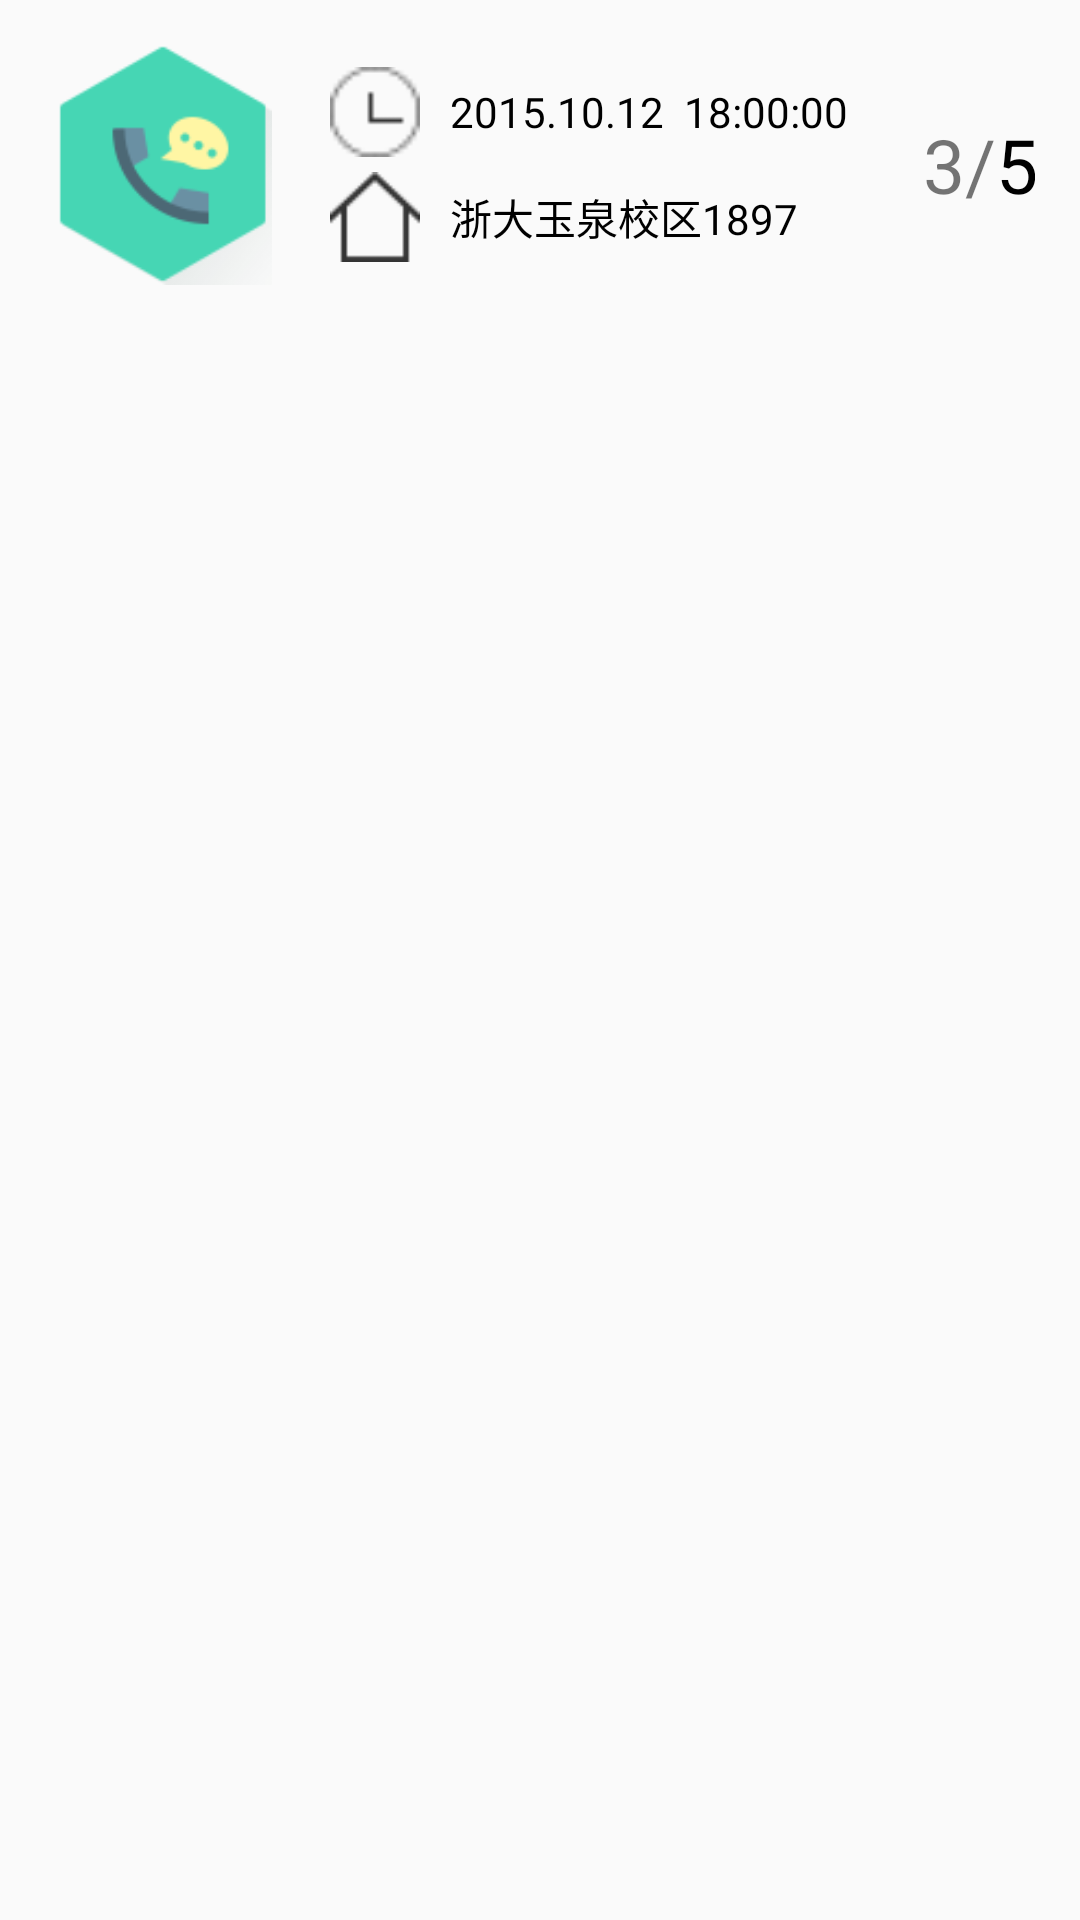

Layout XML and referenced resources for this Android screen:
<!-- AndroidManifest.xml: application theme AppTheme -->
<!-- res/layout/list_act_main.xml -->
<?xml version="1.0" encoding="utf-8"?>
<LinearLayout xmlns:android="http://schemas.android.com/apk/res/android"
    android:layout_width="match_parent"
    android:layout_height="wrap_content"
    android:orientation="vertical"
    android:padding="15dp">

    <RelativeLayout
        android:layout_width="wrap_content"
        android:layout_height="wrap_content">

        <ImageView
            android:id="@+id/act_type"
            android:layout_width="80dp"
            android:layout_height="80dp"
            android:src="@drawable/act_type"/>

        <RelativeLayout
            android:id="@+id/item2"
            android:layout_width="wrap_content"
            android:layout_height="wrap_content"
            android:layout_centerVertical="true"
            android:layout_toRightOf="@+id/act_type">

            <LinearLayout
                android:id="@+id/item1"
                android:layout_width="wrap_content"
                android:layout_marginLeft="15dp"
                android:layout_height="wrap_content">

                <ImageView
                    android:layout_width="30dp"
                    android:layout_height="30dp"
                    android:src="@drawable/time"/>

                <TextView
                    android:layout_width="wrap_content"
                    android:layout_height="match_parent"
                    android:text="2015.10.12  18:00:00"
                    android:layout_marginLeft="10dp"
                    android:textSize="14sp"
                    android:gravity="center_vertical"
                    android:textColor="#000"/>

            </LinearLayout>

            <LinearLayout
                android:layout_marginTop="5dp"
                android:layout_below="@+id/item1"
                android:layout_width="wrap_content"
                android:layout_marginLeft="15dp"
                android:layout_height="wrap_content">

                <ImageView
                    android:layout_width="30dp"
                    android:layout_height="30dp"
                    android:src="@drawable/house"/>

                <TextView
                    android:layout_width="wrap_content"
                    android:layout_height="match_parent"
                    android:text="浙大玉泉校区1897"
                    android:layout_marginLeft="10dp"
                    android:textSize="14sp"
                    android:gravity="center_vertical"
                    android:textColor="#000"/>

            </LinearLayout>

        </RelativeLayout>

        <LinearLayout
            android:layout_toRightOf="@+id/item2"
            android:layout_width="wrap_content"
            android:layout_height="wrap_content"
            android:layout_marginLeft="25dp"
            android:layout_centerVertical="true">

            <TextView
                android:layout_width="wrap_content"
                android:layout_height="wrap_content"
                android:text="3"
                android:textSize="25sp"/>
            <TextView
                android:layout_width="wrap_content"
                android:layout_height="wrap_content"
                android:text="/"
                android:textSize="25sp"/>
            <TextView
                android:layout_width="wrap_content"
                android:layout_height="wrap_content"
                android:text="5"
                android:textColor="#000"
                android:textSize="25sp"/>
        </LinearLayout>

    </RelativeLayout>

</LinearLayout>
<!-- resources referenced by this layout -->
<resources>
  <!-- drawable act_type: png bitmap (drawable-xxhdpi, 6687 bytes) -->
  <!-- drawable house: png bitmap (drawable-xhdpi, 1331 bytes) -->
  <!-- drawable time: png bitmap (drawable-xxhdpi, 1254 bytes) -->
  <style name="AppTheme" parent="Base.Theme.AppCompat.Light.DarkActionBar">
          
      </style>
</resources>
